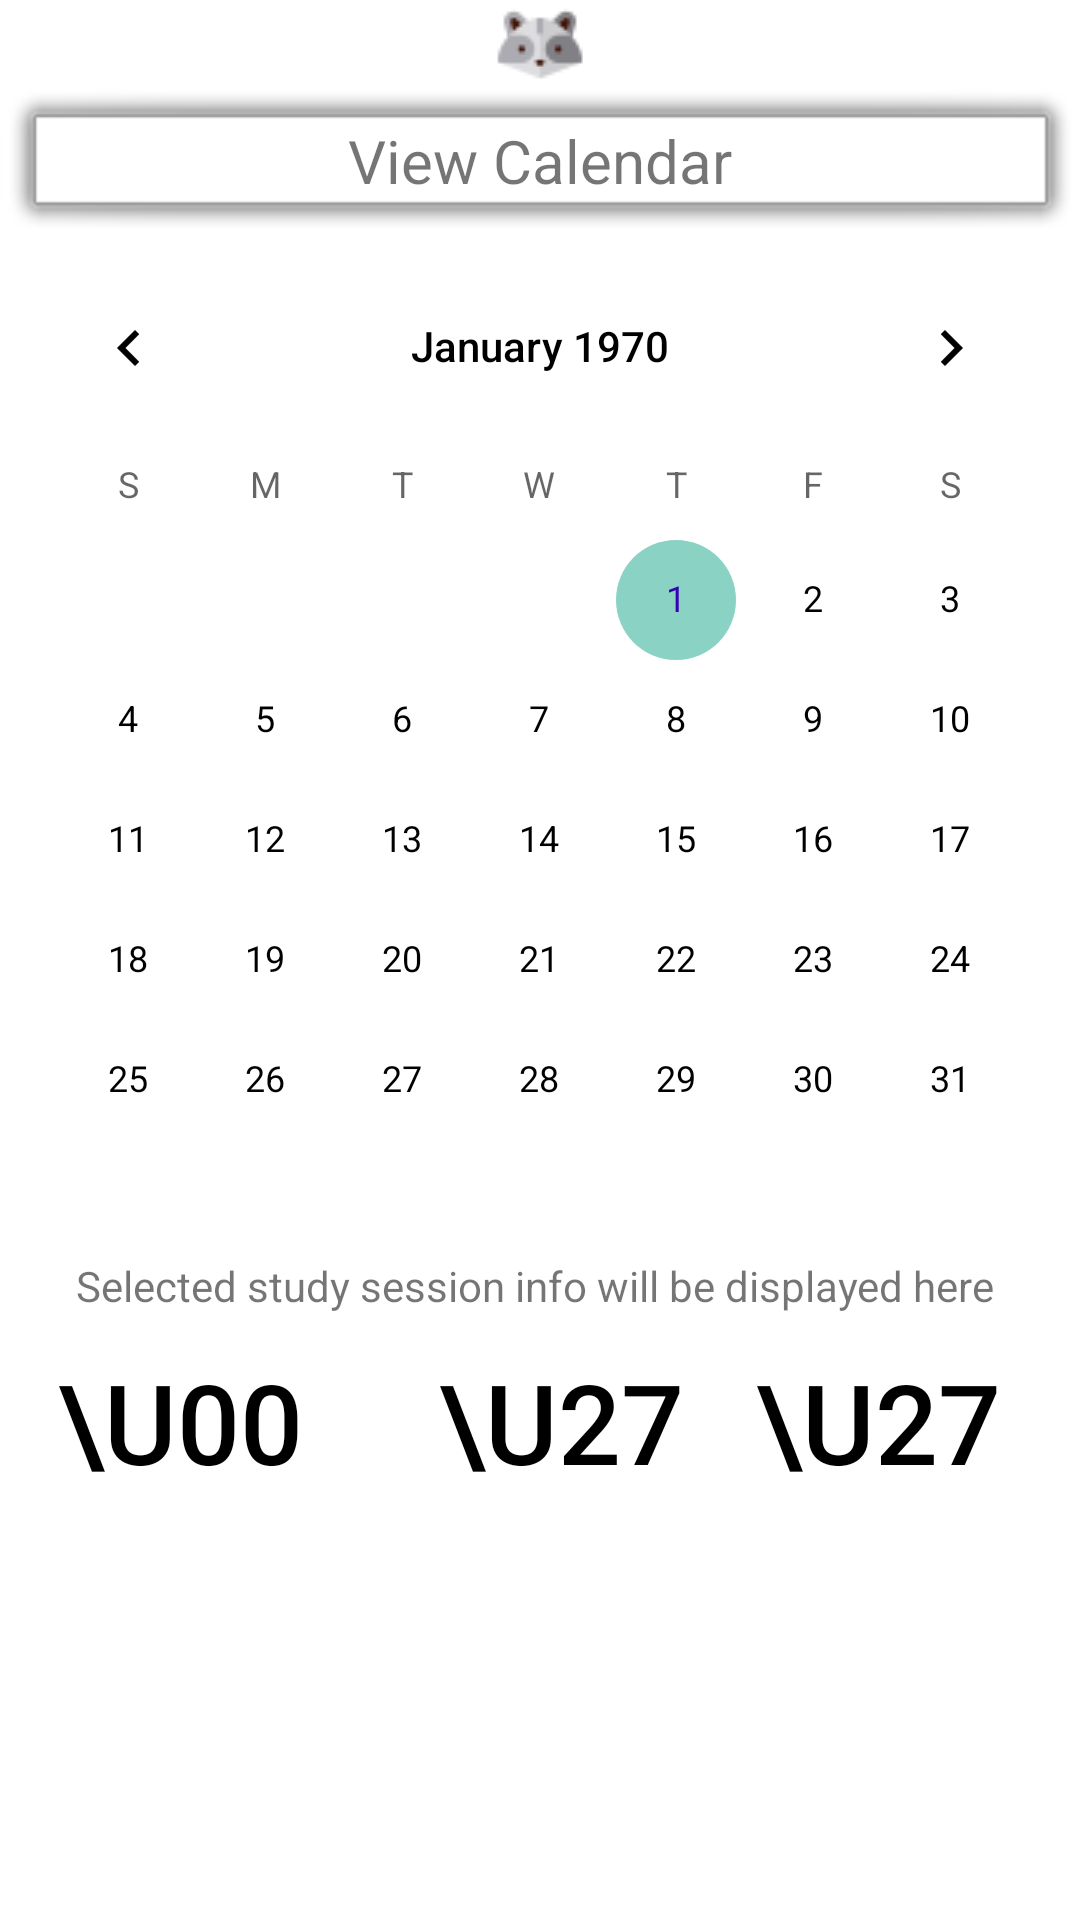

Here is an Android app screen rendered from its layout file. Give the layout XML and the strings, colors and styles it references.
<!-- AndroidManifest.xml: application theme AppTheme -->
<!-- res/layout/activity_calendar.xml -->
<?xml version="1.0" encoding="utf-8"?>
<TableLayout xmlns:android="http://schemas.android.com/apk/res/android"
    xmlns:app="http://schemas.android.com/apk/res-auto"
    xmlns:tools="http://schemas.android.com/tools"
    android:layout_width="match_parent"
    android:layout_height="match_parent"
    tools:context=".CalendarActivity">

    <ImageView
        android:id="@+id/raccoonVCFace"
        android:layout_width="wrap_content"
        android:layout_height="wrap_content"
        app:srcCompat="@drawable/raccoonface"/>

    <TextView
        android:id="@+id/pageVCHeader"
        android:background="@android:drawable/alert_light_frame"
        android:text="View Calendar"
        android:textAlignment="center"
        android:textSize="20dp"/>

    <TableRow>
        <CalendarView
            android:id="@+id/mainCalendar"
            android:layout_width="match_parent"
            android:layout_height="335dp"
            android:layout_weight="1"
            android:layout_span="4"/>
    </TableRow>

    <TextView
        android:id="@+id/studySessionInfo"
        android:layout_width="wrap_content"
        android:layout_height="30dp"
        android:text="Selected study session info will be displayed here "
        android:textAlignment="center"
        android:layout_marginTop="2dp"/>

    <TableRow>
        <Button
            android:id="@+id/btnAdd"
            style="@style/Widget.AppCompat.Button.Borderless"
            android:layout_width="10dp"
            android:layout_height="60dp"
            android:layout_weight="1"
            android:text="\u002b"
            android:textSize="37dp"
            android:paddingTop="0dp"
            android:onClick="clickBtnAdd"/>

        <Button
            android:id="@+id/btnEdit"
            style="@style/Widget.AppCompat.Button.Borderless"
            android:layout_width="10dp"
            android:layout_height="60dp"
            android:layout_weight="1"
            android:text="\u270e"
            android:textSize="37dp"
            android:paddingTop="0dp"
            android:layout_gravity="end"
            android:textAlignment="textEnd" />

        <Button
            android:id="@+id/btnDelete"
            style="@style/Widget.AppCompat.Button.Borderless"
            android:layout_width="10dp"
            android:layout_height="60dp"
            android:layout_weight="1"
            android:text="\u2717"
            android:textSize="37dp"
            android:paddingTop="0dp"
            android:layout_gravity="start"
            android:textAlignment="textStart"/>
    </TableRow>

</TableLayout>
<!-- resources referenced by this layout -->
<resources>
  <!-- drawable raccoonface: png bitmap (drawable, 1042 bytes) -->
  <style name="AppTheme" parent="Theme.AppCompat.Light.DarkActionBar">
          
          <item name="colorPrimary">@color/colorAccent</item>
          <item name="colorPrimaryDark">@color/colorPrimaryDark</item>
          <item name="colorAccent">@color/colorAccent</item>
          <item name="android:textColorPrimary">@color/colorPrimaryDark</item>
          <item name="android:colorBackground">@color/background_material_light</item>
          <item name="android:textColorPrimaryInverse">@color/design_default_color_primary_dark</item>
      </style>
  <color name="colorAccent">#8ad2c3</color>
  <color name="colorPrimaryDark">#000000</color>
  <color name="background_material_light">#ffffff</color>
</resources>
